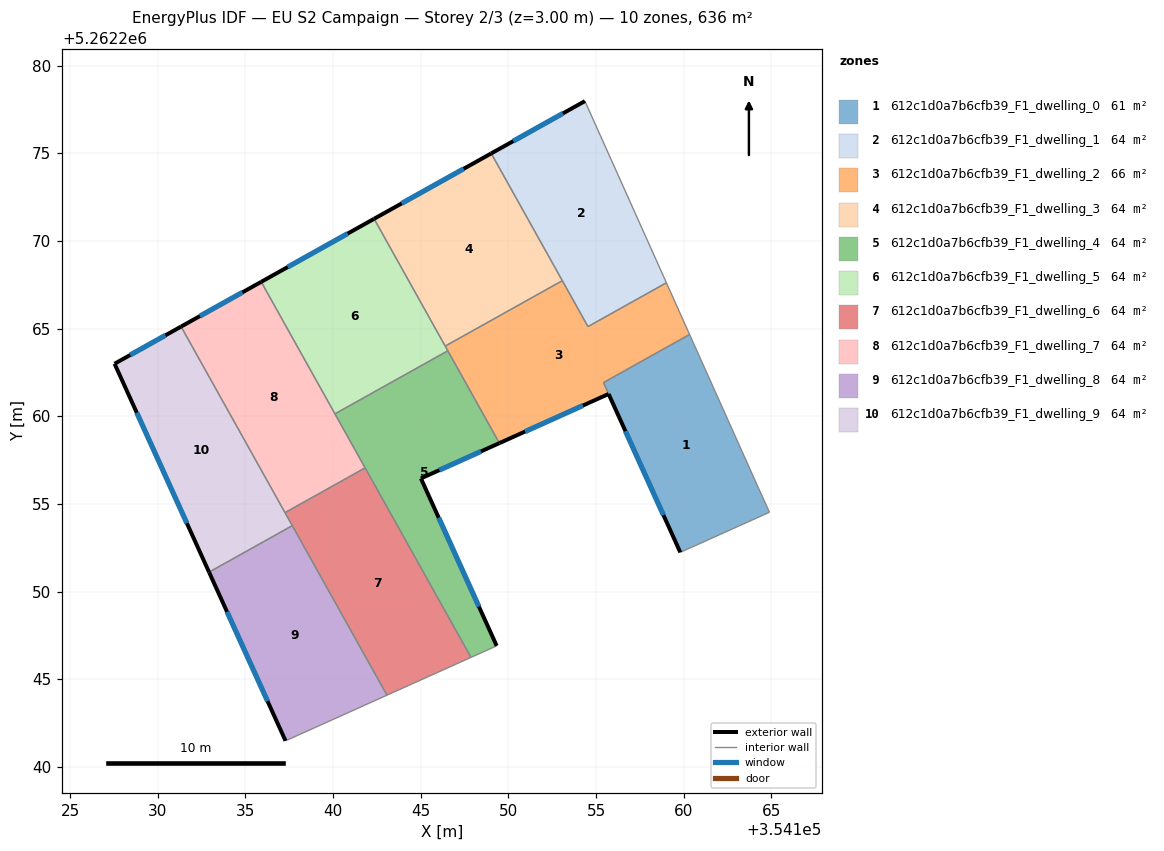
=== STOREY PLAN SPEC (per zone: floor XY polygon, exterior-wall plan segments, windows/doors) ===
zone 1: 612c1d0a7b6cfb39_F1_dwelling_0  (60.7 m²)
  floor: (354160.33, 5262264.66) (354164.26, 5262255.90) (354164.89, 5262254.53) (354159.80, 5262252.24) (354155.42, 5262261.92)
  exterior wall: (354155.71, 5262261.27) – (354159.80, 5262252.24)  [9.9 m]
    window: (354156.67, 5262259.15) – (354158.84, 5262254.36)  [8.4 m²]
  interior walls: 5
zone 2: 612c1d0a7b6cfb39_F1_dwelling_1  (63.6 m²)
  floor: (354154.36, 5262277.97) (354159.01, 5262267.61) (354154.53, 5262265.11) (354149.02, 5262274.99)
  exterior wall: (354154.36, 5262277.97) – (354149.02, 5262274.99)  [6.1 m]
    window: (354153.11, 5262277.27) – (354150.27, 5262275.69)  [5.2 m²]
  interior walls: 4
zone 3: 612c1d0a7b6cfb39_F1_dwelling_2  (66.4 m²)
  floor: (354159.01, 5262267.61) (354160.33, 5262264.66) (354155.41, 5262261.92) (354155.71, 5262261.27) (354149.48, 5262258.47) (354149.43, 5262258.57) (354146.39, 5262264.00) (354153.07, 5262267.73) (354154.53, 5262265.11)
  exterior wall: (354149.48, 5262258.47) – (354155.71, 5262261.27)  [6.8 m]
    window: (354150.95, 5262259.13) – (354154.25, 5262260.61)  [5.8 m²]
  interior walls: 9
zone 4: 612c1d0a7b6cfb39_F1_dwelling_3  (63.6 m²)
  floor: (354149.02, 5262274.99) (354153.07, 5262267.73) (354146.39, 5262264.00) (354142.34, 5262271.26)
  exterior wall: (354149.02, 5262274.99) – (354142.34, 5262271.26)  [7.6 m]
    window: (354147.45, 5262274.11) – (354143.91, 5262272.14)  [6.5 m²]
  interior walls: 3
zone 5: 612c1d0a7b6cfb39_F1_dwelling_4  (63.6 m²)
  floor: (354146.54, 5262263.73) (354149.48, 5262258.47) (354145.01, 5262256.46) (354149.33, 5262246.91) (354147.86, 5262246.25) (354140.10, 5262260.14)
  exterior wall: (354149.33, 5262246.91) – (354145.01, 5262256.46)  [10.5 m]
    window: (354148.31, 5262249.15) – (354146.02, 5262254.21)  [8.8 m²]
  exterior wall: (354145.01, 5262256.46) – (354149.48, 5262258.47)  [4.9 m]
    window: (354146.06, 5262256.93) – (354148.43, 5262258.00)  [4.1 m²]
  interior walls: 6
zone 6: 612c1d0a7b6cfb39_F1_dwelling_5  (63.6 m²)
  floor: (354142.34, 5262271.26) (354146.54, 5262263.73) (354140.10, 5262260.14) (354135.90, 5262267.67)
  exterior wall: (354142.34, 5262271.26) – (354135.90, 5262267.67)  [7.4 m]
    window: (354140.83, 5262270.42) – (354137.41, 5262268.51)  [6.2 m²]
  interior walls: 4
zone 7: 612c1d0a7b6cfb39_F1_dwelling_6  (63.6 m²)
  floor: (354141.83, 5262257.06) (354147.86, 5262246.25) (354143.07, 5262244.09) (354137.26, 5262254.50)
  interior walls: 5
zone 8: 612c1d0a7b6cfb39_F1_dwelling_7  (63.6 m²)
  floor: (354135.90, 5262267.67) (354141.83, 5262257.06) (354137.26, 5262254.50) (354131.33, 5262265.11)
  exterior wall: (354135.90, 5262267.67) – (354131.33, 5262265.11)  [5.2 m]
    window: (354134.83, 5262267.07) – (354132.40, 5262265.71)  [4.4 m²]
  interior walls: 4
zone 9: 612c1d0a7b6cfb39_F1_dwelling_8  (63.6 m²)
  floor: (354137.67, 5262253.76) (354143.07, 5262244.09) (354137.29, 5262241.49) (354132.93, 5262251.11)
  exterior wall: (354132.93, 5262251.11) – (354137.29, 5262241.49)  [10.6 m]
    window: (354133.95, 5262248.85) – (354136.26, 5262243.75)  [8.9 m²]
  interior walls: 3
zone 10: 612c1d0a7b6cfb39_F1_dwelling_9  (63.6 m²)
  floor: (354131.33, 5262265.11) (354137.67, 5262253.76) (354132.93, 5262251.11) (354127.54, 5262263.00)
  exterior wall: (354127.54, 5262263.00) – (354132.93, 5262251.11)  [13.1 m]
    window: (354128.80, 5262260.20) – (354131.66, 5262253.90)  [11.0 m²]
  exterior wall: (354131.33, 5262265.11) – (354127.54, 5262263.00)  [4.3 m]
    window: (354130.44, 5262264.62) – (354128.43, 5262263.49)  [3.7 m²]
  interior walls: 3

=== DERIVED (storey summary) ===
Building: EU S2 Campaign
Storey: 2 of 3  (floor level z = 3.00 m)
Storey gross floor area: 636.0 m²
Zones on this storey: 10
  - 612c1d0a7b6cfb39_F1_dwelling_0: floor 60.7 m²; exterior wall 9.9 m (29.7 m²); 1 window(s) 8.4 m²; WWR 28.1%
  - 612c1d0a7b6cfb39_F1_dwelling_1: floor 63.6 m²; exterior wall 6.1 m (18.4 m²); 1 window(s) 5.2 m²; WWR 28.1%
  - 612c1d0a7b6cfb39_F1_dwelling_2: floor 66.4 m²; exterior wall 6.8 m (20.5 m²); 1 window(s) 5.8 m²; WWR 28.1%
  - 612c1d0a7b6cfb39_F1_dwelling_3: floor 63.6 m²; exterior wall 7.6 m (22.9 m²); 1 window(s) 6.5 m²; WWR 28.1%
  - 612c1d0a7b6cfb39_F1_dwelling_4: floor 63.6 m²; exterior wall 15.4 m (46.2 m²); 2 window(s) 13.0 m²; WWR 28.1%
  - 612c1d0a7b6cfb39_F1_dwelling_5: floor 63.6 m²; exterior wall 7.4 m (22.1 m²); 1 window(s) 6.2 m²; WWR 28.1%
  - 612c1d0a7b6cfb39_F1_dwelling_6: floor 63.6 m²
  - 612c1d0a7b6cfb39_F1_dwelling_7: floor 63.6 m²; exterior wall 5.2 m (15.7 m²); 1 window(s) 4.4 m²; WWR 28.1%
  - 612c1d0a7b6cfb39_F1_dwelling_8: floor 63.6 m²; exterior wall 10.6 m (31.7 m²); 1 window(s) 8.9 m²; WWR 28.1%
  - 612c1d0a7b6cfb39_F1_dwelling_9: floor 63.6 m²; exterior wall 17.4 m (52.2 m²); 2 window(s) 14.7 m²; WWR 28.1%
Zone adjacency (shared interzone walls):
  - 612c1d0a7b6cfb39_F1_dwelling_0 ↔ 612c1d0a7b6cfb39_F1_dwelling_2
  - 612c1d0a7b6cfb39_F1_dwelling_1 ↔ 612c1d0a7b6cfb39_F1_dwelling_2
  - 612c1d0a7b6cfb39_F1_dwelling_1 ↔ 612c1d0a7b6cfb39_F1_dwelling_3
  - 612c1d0a7b6cfb39_F1_dwelling_2 ↔ 612c1d0a7b6cfb39_F1_dwelling_3
  - 612c1d0a7b6cfb39_F1_dwelling_2 ↔ 612c1d0a7b6cfb39_F1_dwelling_4
  - 612c1d0a7b6cfb39_F1_dwelling_2 ↔ 612c1d0a7b6cfb39_F1_dwelling_5
  - 612c1d0a7b6cfb39_F1_dwelling_3 ↔ 612c1d0a7b6cfb39_F1_dwelling_5
  - 612c1d0a7b6cfb39_F1_dwelling_4 ↔ 612c1d0a7b6cfb39_F1_dwelling_5
  - 612c1d0a7b6cfb39_F1_dwelling_4 ↔ 612c1d0a7b6cfb39_F1_dwelling_6
  - 612c1d0a7b6cfb39_F1_dwelling_4 ↔ 612c1d0a7b6cfb39_F1_dwelling_7
  - 612c1d0a7b6cfb39_F1_dwelling_5 ↔ 612c1d0a7b6cfb39_F1_dwelling_7
  - 612c1d0a7b6cfb39_F1_dwelling_6 ↔ 612c1d0a7b6cfb39_F1_dwelling_7
  - 612c1d0a7b6cfb39_F1_dwelling_6 ↔ 612c1d0a7b6cfb39_F1_dwelling_8
  - 612c1d0a7b6cfb39_F1_dwelling_6 ↔ 612c1d0a7b6cfb39_F1_dwelling_9
  - 612c1d0a7b6cfb39_F1_dwelling_7 ↔ 612c1d0a7b6cfb39_F1_dwelling_9
  - 612c1d0a7b6cfb39_F1_dwelling_8 ↔ 612c1d0a7b6cfb39_F1_dwelling_9